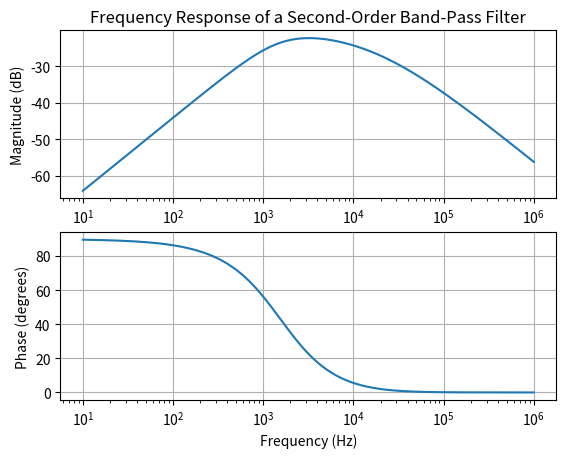

The matplotlib source for this figure:
'''
Example 5: Frequency Response of a Second-Order Band-Pass Filter.py
Question: Analyze the frequency response of a second-order band-pass filter with 
𝑅=1𝑘Ω,𝐿=10𝑚𝐻, and 𝐶=100𝑛𝐹

'''
import numpy as np
import matplotlib.pyplot as plt

# Circuit parameters
R = 1e3  # Resistance in ohms
L = 10e-3  # Inductance in henrys
C = 100e-9  # Capacitance in farads

# Frequency range
frequencies = np.logspace(1, 6, 1000)
omega = 2 * np.pi * frequencies

# Transfer function H(s) = (sL/R) / (s^2 + sR/L + 1/LC)
H = (1j * omega * L / R) / (1j * omega**2 * L * C + 1j * omega * R * C + 1)

# Magnitude and phase
magnitude = 20 * np.log10(np.abs(H))
phase = np.angle(H, deg=True)

# Plot the frequency response
plt.figure()
plt.subplot(2, 1, 1)
plt.semilogx(frequencies, magnitude)
plt.title('Frequency Response of a Second-Order Band-Pass Filter')
plt.ylabel('Magnitude (dB)')
plt.grid(True)

plt.subplot(2, 1, 2)
plt.semilogx(frequencies, phase)
plt.xlabel('Frequency (Hz)')
plt.ylabel('Phase (degrees)')
plt.grid(True)

plt.show()